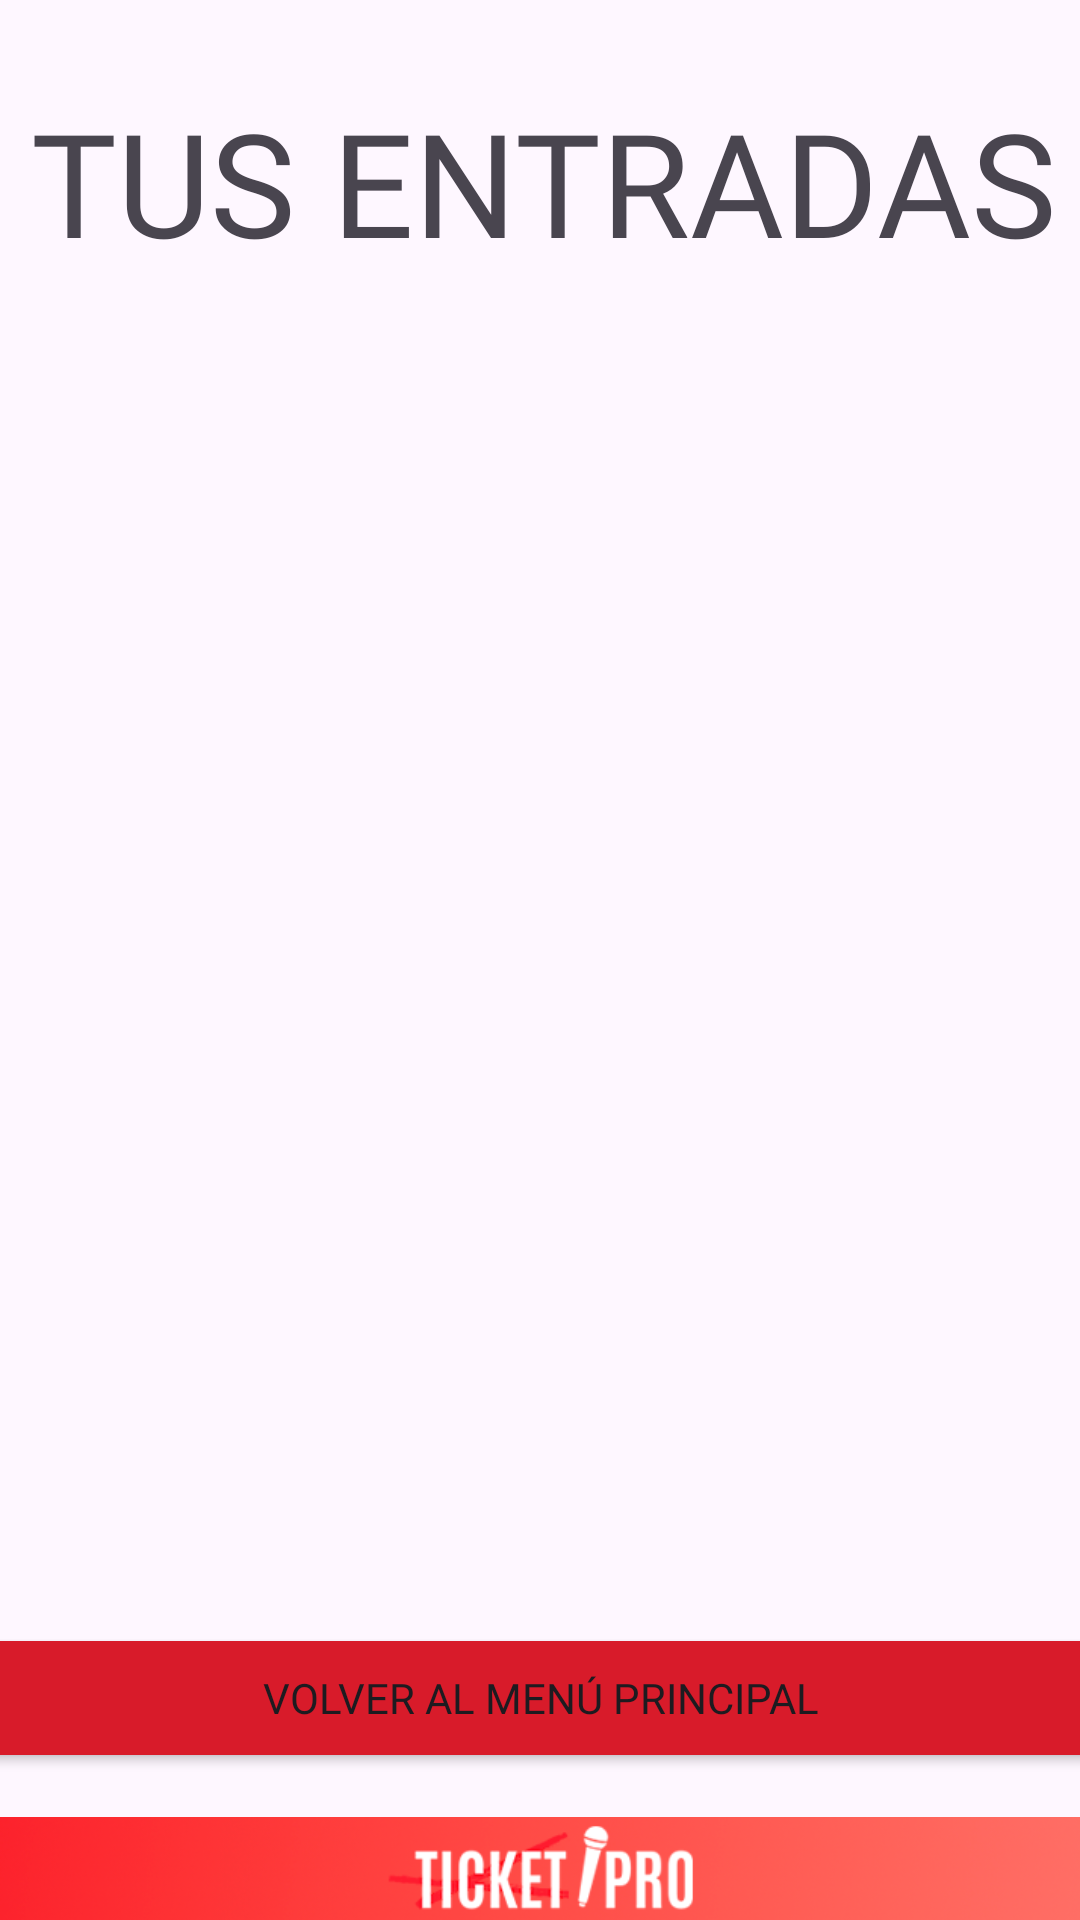

Here is an Android app screen rendered from its layout file. Give the layout XML and the strings, colors and styles it references.
<!-- AndroidManifest.xml: application theme Theme.TicketPro -->
<!-- res/layout/entradas.xml -->
<?xml version="1.0" encoding="utf-8"?>
<androidx.constraintlayout.widget.ConstraintLayout xmlns:android="http://schemas.android.com/apk/res/android"
    xmlns:app="http://schemas.android.com/apk/res-auto"
    xmlns:tools="http://schemas.android.com/tools"
    android:layout_width="match_parent"
    android:layout_height="match_parent">

    <Button
        android:id="@+id/irAEventos"
        android:layout_width="379dp"
        android:layout_height="50dp"
        android:backgroundTint="#D81B2A"
        android:fontFamily="@font/inter_bold"
        android:onClick="lanzarEventos"
        android:text="Volver al menú principal"
        app:layout_constraintBottom_toBottomOf="parent"
        app:layout_constraintEnd_toEndOf="parent"
        app:layout_constraintStart_toStartOf="parent"
        app:layout_constraintTop_toTopOf="parent"
        app:layout_constraintVertical_bias="0.917" />

    <androidx.recyclerview.widget.RecyclerView
        android:id="@+id/listadoEventosEntradas"
        android:layout_width="337dp"
        android:layout_height="523dp"
        android:layout_gravity="center_horizontal"
        app:layout_constraintBottom_toBottomOf="parent"
        app:layout_constraintEnd_toEndOf="parent"
        app:layout_constraintStart_toStartOf="parent"
        app:layout_constraintTop_toTopOf="parent"
        app:layout_constraintVertical_bias="0.469" />

    <TextView
        android:id="@+id/tituloEntradas"
        android:layout_width="388dp"
        android:layout_height="61dp"
        android:fontFamily="@font/bebas_neue"
        android:text="TUS ENTRADAS"
        android:textAlignment="center"
        android:textSize="48sp"
        app:layout_constraintBottom_toBottomOf="parent"
        app:layout_constraintEnd_toEndOf="parent"
        app:layout_constraintHorizontal_bias="0.473"
        app:layout_constraintStart_toStartOf="parent"
        app:layout_constraintTop_toTopOf="parent"
        app:layout_constraintVertical_bias="0.049" />

    <ImageView
        android:id="@+id/barraLogotipo23"
        android:layout_width="wrap_content"
        android:layout_height="wrap_content"
        android:scaleType="fitEnd"
        app:layout_constraintBottom_toBottomOf="parent"
        app:layout_constraintEnd_toEndOf="parent"
        app:layout_constraintHorizontal_bias="0.0"
        app:layout_constraintStart_toStartOf="parent"
        app:layout_constraintTop_toTopOf="parent"
        app:layout_constraintVertical_bias="1.0"
        app:srcCompat="@drawable/barra_inferior" />

</androidx.constraintlayout.widget.ConstraintLayout>
<!-- resources referenced by this layout -->
<resources>
  <!-- drawable barra_inferior: png bitmap (drawable, 34582 bytes) -->
  <style name="Theme.TicketPro" parent="Base.Theme.TicketPro" />
  <style name="Base.Theme.TicketPro" parent="Theme.Material3.DayNight.NoActionBar">
          <item name="colorPrimary">#D81B2A</item>
      </style>
</resources>
